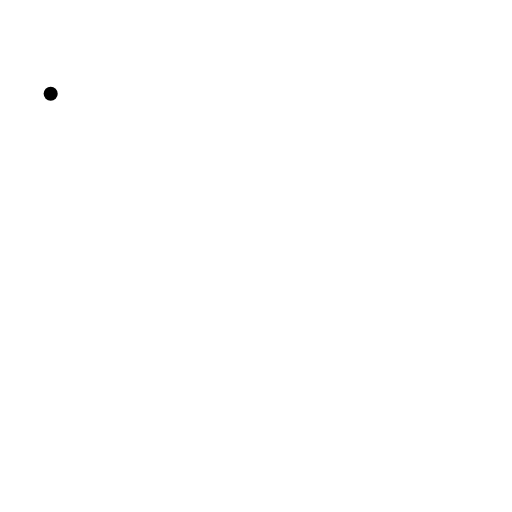
t = 0.00 s
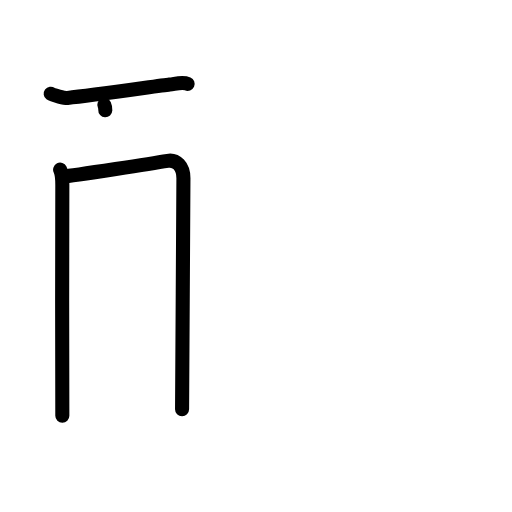
t = 3.13 s
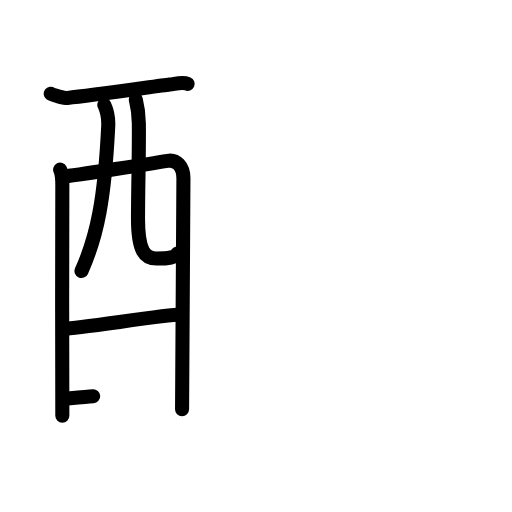
t = 6.25 s
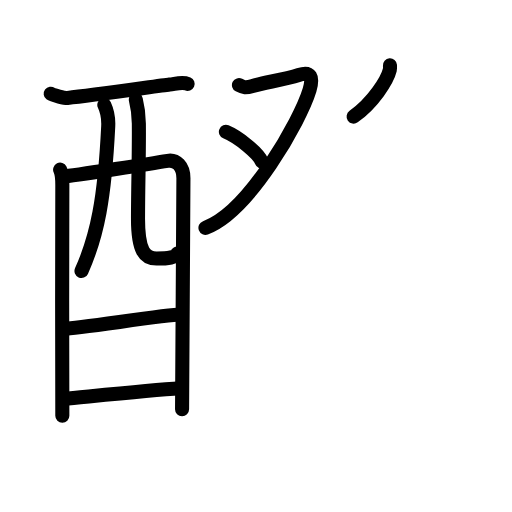
t = 9.63 s
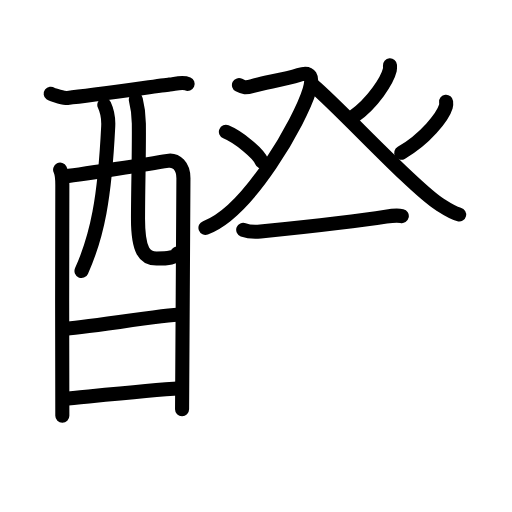
t = 12.75 s
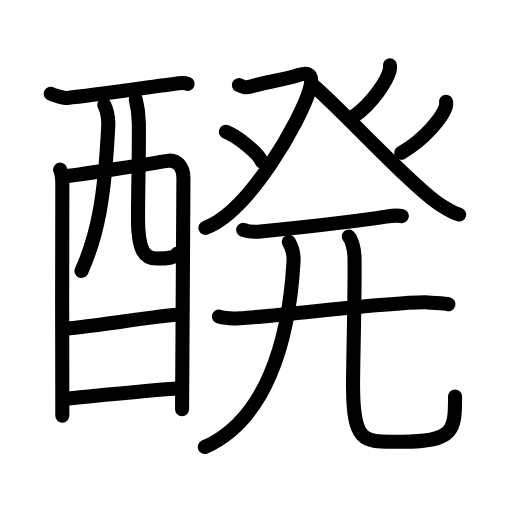
t = 16.00 s

The animated SVG that drew these frames (rendered in a browser with its animation timeline set to each time). Animation: 54 SMIL elements (animate=54); one cycle of 16.00 s.

<?xml version="1.0" encoding="UTF-8"?>
<!--
AniKanjiVG is licensed by CC-BY-SA Paul C. Sommerhoff (https://bitbucket.org/sommerhoff/anikanjivg).
AniKanjiVG uses KanjiVG which is licensed by CC-BY-SA Ulrich Apel (http://kanjivg.tagaini.net).
See also http://creativecommons.org/licenses/by-sa/3.0/
-->
<svg xmlns:kvg='http://kanjivg.tagaini.net' xmlns='http://www.w3.org/2000/svg' width='109' height='109' viewBox='0 0 109 109' style='fill:none;stroke:#000000;stroke-width:3;stroke-linecap:round;stroke-linejoin:round;' id="kvg:kanji_09197"><g id="kvg:09197" kvg:element="醗"><g id="kvg:09197-g1" kvg:element="酉" kvg:position="left" kvg:radical="general"><g id="kvg:09197-g2" kvg:element="西" kvg:part="1" kvg:original="襾"><path id="kvg:09197-s1" kvg:type="㇐" d="M10.79,19.95c0.51,0.38,3.07,0.94,3.59,0.89c5.37-0.54,19.47-2.58,21.73-2.84c1.29-0.15,2.73-0.63,3.83-0.14"><animate attributeName="d" begin="0.0s" dur="0.3333333333333333s" from="M10.79,19.95C10.79,19.95,10.79,19.95,10.79,19.95" to="M10.79,19.95c0.51,0.38,3.07,0.94,3.59,0.89" />
<animate attributeName="d" begin="0.3333333333333333s" dur="0.3333333333333333s" from="M10.79,19.95c0.51,0.38,3.07,0.94,3.59,0.89c0,0,0,0,0,0,0" to="M10.79,19.95c0.51,0.38,3.07,0.94,3.59,0.89c5.37-0.54,19.47-2.58,21.73-2.84" />
<animate attributeName="d" begin="0.6666666666666666s" dur="0.3333333333333333s" from="M10.79,19.95c0.51,0.38,3.07,0.94,3.59,0.89c5.37-0.54,19.47-2.58,21.73-2.84c0,0,0,0,0,0,0" to="M10.79,19.95c0.51,0.38,3.07,0.94,3.59,0.89c5.37-0.54,19.47-2.58,21.73-2.84c1.29-0.15,2.73-0.63,3.83-0.14" />
</path>
<path id="kvg:09197-s2" kvg:type="㇑" d="M12.8,36.12c0.34,0.69,0.47,2.36,0.47,3.28c0,0.92-0.11,48.18,0,49.1"><animate attributeName="d" begin="1.0s" dur="0.5s" from="M12.8,36.12C12.8,36.12,12.8,36.12,12.8,36.12" to="M12.8,36.12c0.34,0.69,0.47,2.36,0.47,3.28" />
<animate attributeName="d" begin="1.5s" dur="0.5s" from="M12.8,36.12c0.34,0.69,0.47,2.36,0.47,3.28c0,0,0,0,0,0,0" to="M12.8,36.12c0.34,0.69,0.47,2.36,0.47,3.28c0,0.92-0.11,48.18,0,49.1" />
<animate attributeName="d" begin="0s" dur="1.0s" from="M-100,-100" to="M-100,-100" />
</path>
<path id="kvg:09197-s3" kvg:type="㇕a" d="M13.44,37.56c1.95-0.12,20.5-3.03,22.26-3.32c1.83-0.3,3.35,1.11,3.35,3.72c0,1.46-0.29,48.47-0.29,49.16"><animate attributeName="d" begin="2.0s" dur="0.3333333333333333s" from="M13.44,37.56C13.44,37.56,13.44,37.56,13.44,37.56" to="M13.44,37.56c1.95-0.12,20.5-3.03,22.26-3.32" />
<animate attributeName="d" begin="2.3333333333333335s" dur="0.3333333333333333s" from="M13.44,37.56c1.95-0.12,20.5-3.03,22.26-3.32c0,0,0,0,0,0,0" to="M13.44,37.56c1.95-0.12,20.5-3.03,22.26-3.32c1.83-0.3,3.35,1.11,3.35,3.72" />
<animate attributeName="d" begin="2.6666666666666665s" dur="0.3333333333333333s" from="M13.44,37.56c1.95-0.12,20.5-3.03,22.26-3.32c1.83-0.3,3.35,1.11,3.35,3.72c0,0,0,0,0,0,0" to="M13.44,37.56c1.95-0.12,20.5-3.03,22.26-3.32c1.83-0.3,3.35,1.11,3.35,3.72c0,1.46-0.29,48.47-0.29,49.16" />
<animate attributeName="d" begin="0s" dur="2.0s" from="M-100,-100" to="M-100,-100" />
</path>
<path id="kvg:09197-s4" kvg:type="㇒" d="M22.21,22.33c0.56,1.21,0.91,2.88,0.83,4.54c-0.76,15.42-2.33,23.36-5.69,30.82"><animate attributeName="d" begin="3.0s" dur="0.5s" from="M22.21,22.33C22.21,22.33,22.21,22.33,22.21,22.33" to="M22.21,22.33c0.56,1.21,0.91,2.88,0.83,4.54" />
<animate attributeName="d" begin="3.5s" dur="0.5s" from="M22.21,22.33c0.56,1.21,0.91,2.88,0.83,4.54c0,0,0,0,0,0,0" to="M22.21,22.33c0.56,1.21,0.91,2.88,0.83,4.54c-0.76,15.42-2.33,23.36-5.69,30.82" />
<animate attributeName="d" begin="0s" dur="3.0s" from="M-100,-100" to="M-100,-100" />
</path>
<path id="kvg:09197-s5" kvg:type="㇟a" d="M28.92,21.22c0.35,1.37,0.62,2.98,0.64,5.08c0.06,6.69-0.15,11.82-0.18,20.08c-0.03,7.18,1.5,8.66,3.94,8.66c2.47,0,4.18-0.24,4.41-1.05"><animate attributeName="d" begin="4.0s" dur="0.25s" from="M28.92,21.22C28.92,21.22,28.92,21.22,28.92,21.22" to="M28.92,21.22c0.35,1.37,0.62,2.98,0.64,5.08" />
<animate attributeName="d" begin="4.25s" dur="0.25s" from="M28.92,21.22c0.35,1.37,0.62,2.98,0.64,5.08c0,0,0,0,0,0,0" to="M28.92,21.22c0.35,1.37,0.62,2.98,0.64,5.08c0.06,6.69-0.15,11.82-0.18,20.08" />
<animate attributeName="d" begin="4.5s" dur="0.25s" from="M28.92,21.22c0.35,1.37,0.62,2.98,0.64,5.08c0.06,6.69-0.15,11.82-0.18,20.08c0,0,0,0,0,0,0" to="M28.92,21.22c0.35,1.37,0.62,2.98,0.64,5.08c0.06,6.69-0.15,11.82-0.18,20.08c-0.03,7.18,1.5,8.66,3.94,8.66" />
<animate attributeName="d" begin="4.75s" dur="0.25s" from="M28.92,21.22c0.35,1.37,0.62,2.98,0.64,5.08c0.06,6.69-0.15,11.82-0.18,20.08c-0.03,7.18,1.5,8.66,3.94,8.66c0,0,0,0,0,0,0" to="M28.92,21.22c0.35,1.37,0.62,2.98,0.64,5.08c0.06,6.69-0.15,11.82-0.18,20.08c-0.03,7.18,1.5,8.66,3.94,8.66c2.47,0,4.18-0.24,4.41-1.05" />
<animate attributeName="d" begin="0s" dur="4.0s" from="M-100,-100" to="M-100,-100" />
</path>
</g>
<g id="kvg:09197-g3" kvg:element="一"><path id="kvg:09197-s6" kvg:type="㇐a" d="M13.78,69.96c2.63,0,21.63-2.99,24.61-2.99"><animate attributeName="d" begin="5.0s" dur="1.0s" from="M13.78,69.96C13.78,69.96,13.78,69.96,13.78,69.96" to="M13.78,69.96c2.63,0,21.63-2.99,24.61-2.99" />
<animate attributeName="d" begin="0s" dur="5.0s" from="M-100,-100" to="M-100,-100" />
</path>
</g>
<g id="kvg:09197-g4" kvg:element="西" kvg:part="2" kvg:original="襾"><path id="kvg:09197-s7" kvg:type="㇐a" d="M13.66,84.91c5.36-0.5,18.04-1.82,24.72-2.25"><animate attributeName="d" begin="6.0s" dur="1.0s" from="M13.66,84.91C13.66,84.91,13.66,84.91,13.66,84.91" to="M13.66,84.91c5.36-0.5,18.04-1.82,24.72-2.25" />
<animate attributeName="d" begin="0s" dur="6.0s" from="M-100,-100" to="M-100,-100" />
</path>
</g>
</g>
<g id="kvg:09197-g5" kvg:element="発" kvg:position="right"><g id="kvg:09197-g6" kvg:element="癶" kvg:position="top"><g id="kvg:09197-g7" kvg:position="left"><path id="kvg:09197-s8" kvg:type="㇇" d="M50.87,18.12c0.98,0.51,1.38,0.63,2.93,0.17c2.61-0.77,6.56-1.3,9.81-2.34c2.55-0.82,3.12,0.44,2.29,3.21c-1.96,6.5-12.87,25.92-22.16,29.34"><animate attributeName="d" begin="7.0s" dur="0.25s" from="M50.87,18.12C50.87,18.12,50.87,18.12,50.87,18.12" to="M50.87,18.12c0.98,0.51,1.38,0.63,2.93,0.17" />
<animate attributeName="d" begin="7.25s" dur="0.25s" from="M50.87,18.12c0.98,0.51,1.38,0.63,2.93,0.17c0,0,0,0,0,0,0" to="M50.87,18.12c0.98,0.51,1.38,0.63,2.93,0.17c2.61-0.77,6.56-1.3,9.81-2.34" />
<animate attributeName="d" begin="7.5s" dur="0.25s" from="M50.87,18.12c0.98,0.51,1.38,0.63,2.93,0.17c2.61-0.77,6.56-1.3,9.81-2.34c0,0,0,0,0,0,0" to="M50.87,18.12c0.98,0.51,1.38,0.63,2.93,0.17c2.61-0.77,6.56-1.3,9.81-2.34c2.55-0.82,3.12,0.44,2.29,3.21" />
<animate attributeName="d" begin="7.75s" dur="0.25s" from="M50.87,18.12c0.98,0.51,1.38,0.63,2.93,0.17c2.61-0.77,6.56-1.3,9.81-2.34c2.55-0.82,3.12,0.44,2.29,3.21c0,0,0,0,0,0,0" to="M50.87,18.12c0.98,0.51,1.38,0.63,2.93,0.17c2.61-0.77,6.56-1.3,9.81-2.34c2.55-0.82,3.12,0.44,2.29,3.21c-1.96,6.5-12.87,25.92-22.16,29.34" />
<animate attributeName="d" begin="0s" dur="7.0s" from="M-100,-100" to="M-100,-100" />
</path>
<path id="kvg:09197-s9" kvg:type="㇔" d="M48.09,28.07c2.69,1.11,6.95,4.58,7.62,6.31"><animate attributeName="d" begin="8.0s" dur="1.0s" from="M48.09,28.07C48.09,28.07,48.09,28.07,48.09,28.07" to="M48.09,28.07c2.69,1.11,6.95,4.58,7.62,6.31" />
<animate attributeName="d" begin="0s" dur="8.0s" from="M-100,-100" to="M-100,-100" />
</path>
</g>
<g id="kvg:09197-g8" kvg:position="right"><path id="kvg:09197-s10" kvg:type="㇒" d="M83.02,13.89c0.02,0.26,0.04,0.67-0.04,1.03c-0.53,2.18-3.56,6.97-7.7,9.9"><animate attributeName="d" begin="9.0s" dur="0.5s" from="M83.02,13.89C83.02,13.89,83.02,13.89,83.02,13.89" to="M83.02,13.89c0.02,0.26,0.04,0.67-0.04,1.03" />
<animate attributeName="d" begin="9.5s" dur="0.5s" from="M83.02,13.89c0.02,0.26,0.04,0.67-0.04,1.03c0,0,0,0,0,0,0" to="M83.02,13.89c0.02,0.26,0.04,0.67-0.04,1.03c-0.53,2.18-3.56,6.97-7.7,9.9" />
<animate attributeName="d" begin="0s" dur="9.0s" from="M-100,-100" to="M-100,-100" />
</path>
<path id="kvg:09197-s11" kvg:type="㇏" d="M66.73,18.26c5.45,4.51,20.96,21.45,26.87,25.26c1.58,1.02,2.7,1.79,4.15,2.15"><animate attributeName="d" begin="10.0s" dur="0.5s" from="M66.73,18.26C66.73,18.26,66.73,18.26,66.73,18.26" to="M66.73,18.26c5.45,4.51,20.96,21.45,26.87,25.26" />
<animate attributeName="d" begin="10.5s" dur="0.5s" from="M66.73,18.26c5.45,4.51,20.96,21.45,26.87,25.26c0,0,0,0,0,0,0" to="M66.73,18.26c5.45,4.51,20.96,21.45,26.87,25.26c1.58,1.02,2.7,1.79,4.15,2.15" />
<animate attributeName="d" begin="0s" dur="10.0s" from="M-100,-100" to="M-100,-100" />
</path>
<path id="kvg:09197-s12" kvg:type="㇒" d="M94.97,21.65c0.03,0.26,0.06,0.66-0.05,1.03c-0.65,2.17-4.39,6.94-9.5,9.85"><animate attributeName="d" begin="11.0s" dur="0.5s" from="M94.97,21.65C94.97,21.65,94.97,21.65,94.97,21.65" to="M94.97,21.65c0.03,0.26,0.06,0.66-0.05,1.03" />
<animate attributeName="d" begin="11.5s" dur="0.5s" from="M94.97,21.65c0.03,0.26,0.06,0.66-0.05,1.03c0,0,0,0,0,0,0" to="M94.97,21.65c0.03,0.26,0.06,0.66-0.05,1.03c-0.65,2.17-4.39,6.94-9.5,9.85" />
<animate attributeName="d" begin="0s" dur="11.0s" from="M-100,-100" to="M-100,-100" />
</path>
</g>
</g>
<g id="kvg:09197-g9" kvg:position="bottom"><g id="kvg:09197-g10" kvg:element="二"><g id="kvg:09197-g11" kvg:position="top"><path id="kvg:09197-s13" kvg:type="㇐" d="M51.78,48.93c0.96,0.36,2.72,0.46,3.68,0.36c6.12-0.62,20.36-2.13,26.72-3.17c1.58-0.26,2.56-0.3,3.36-0.12"><animate attributeName="d" begin="12.0s" dur="0.3333333333333333s" from="M51.78,48.93C51.78,48.93,51.78,48.93,51.78,48.93" to="M51.78,48.93c0.96,0.36,2.72,0.46,3.68,0.36" />
<animate attributeName="d" begin="12.333333333333334s" dur="0.3333333333333333s" from="M51.78,48.93c0.96,0.36,2.72,0.46,3.68,0.36c0,0,0,0,0,0,0" to="M51.78,48.93c0.96,0.36,2.72,0.46,3.68,0.36c6.12-0.62,20.36-2.13,26.72-3.17" />
<animate attributeName="d" begin="12.666666666666666s" dur="0.3333333333333333s" from="M51.78,48.93c0.96,0.36,2.72,0.46,3.68,0.36c6.12-0.62,20.36-2.13,26.72-3.17c0,0,0,0,0,0,0" to="M51.78,48.93c0.96,0.36,2.72,0.46,3.68,0.36c6.12-0.62,20.36-2.13,26.72-3.17c1.58-0.26,2.56-0.3,3.36-0.12" />
<animate attributeName="d" begin="0s" dur="12.0s" from="M-100,-100" to="M-100,-100" />
</path>
</g>
<g id="kvg:09197-g12" kvg:position="bottom"><path id="kvg:09197-s14" kvg:type="㇐" d="M46.62,67.39c0.75,0.38,3.74,0.43,4.5,0.38c7.88-0.52,35.42-3.83,40.08-3.38c1.25,0.12,3.62,0.18,4.25,0.37"><animate attributeName="d" begin="13.0s" dur="0.3333333333333333s" from="M46.62,67.39C46.62,67.39,46.62,67.39,46.62,67.39" to="M46.62,67.39c0.75,0.38,3.74,0.43,4.5,0.38" />
<animate attributeName="d" begin="13.333333333333334s" dur="0.3333333333333333s" from="M46.62,67.39c0.75,0.38,3.74,0.43,4.5,0.38c0,0,0,0,0,0,0" to="M46.62,67.39c0.75,0.38,3.74,0.43,4.5,0.38c7.88-0.52,35.42-3.83,40.08-3.38" />
<animate attributeName="d" begin="13.666666666666666s" dur="0.3333333333333333s" from="M46.62,67.39c0.75,0.38,3.74,0.43,4.5,0.38c7.88-0.52,35.42-3.83,40.08-3.38c0,0,0,0,0,0,0" to="M46.62,67.39c0.75,0.38,3.74,0.43,4.5,0.38c7.88-0.52,35.42-3.83,40.08-3.38c1.25,0.12,3.62,0.18,4.25,0.37" />
<animate attributeName="d" begin="0s" dur="13.0s" from="M-100,-100" to="M-100,-100" />
</path>
</g>
</g>
<g id="kvg:09197-g13" kvg:element="儿" kvg:variant="true" kvg:original="八"><g id="kvg:09197-g14" kvg:element="丿" kvg:position="left"><path id="kvg:09197-s15" kvg:type="㇒" d="M61.49,51.5c0.56,0.96,1.08,2.63,1,4.13C61.5,73.25,56.35,89.48,43.6,95.17"><animate attributeName="d" begin="14.0s" dur="0.5s" from="M61.49,51.5C61.49,51.5,61.49,51.5,61.49,51.5" to="M61.49,51.5c0.56,0.96,1.08,2.63,1,4.13" />
<animate attributeName="d" begin="14.5s" dur="0.5s" from="M61.49,51.5c0.56,0.96,1.08,2.63,1,4.13c0,0,0,0,0,0,0" to="M61.49,51.5c0.56,0.96,1.08,2.63,1,4.13C61.5,73.25,56.35,89.48,43.6,95.17" />
<animate attributeName="d" begin="0s" dur="14.0s" from="M-100,-100" to="M-100,-100" />
</path>
</g>
<g id="kvg:09197-g15" kvg:position="right"><path id="kvg:09197-s16" kvg:type="㇟" d="M74.25,50.37c0.61,0.63,1.19,2.59,1.22,4.43c0.12,8.19-0.31,21.64-0.31,27.2c0,13,2.59,12.03,10.5,12.03c11.1,0,11.22-2.53,11.22-9.62"><animate attributeName="d" begin="15.0s" dur="0.25s" from="M74.25,50.37C74.25,50.37,74.25,50.37,74.25,50.37" to="M74.25,50.37c0.61,0.63,1.19,2.59,1.22,4.43" />
<animate attributeName="d" begin="15.25s" dur="0.25s" from="M74.25,50.37c0.61,0.63,1.19,2.59,1.22,4.43c0,0,0,0,0,0,0" to="M74.25,50.37c0.61,0.63,1.19,2.59,1.22,4.43c0.12,8.19-0.31,21.64-0.31,27.2" />
<animate attributeName="d" begin="15.5s" dur="0.25s" from="M74.25,50.37c0.61,0.63,1.19,2.59,1.22,4.43c0.12,8.19-0.31,21.64-0.31,27.2c0,0,0,0,0,0,0" to="M74.25,50.37c0.61,0.63,1.19,2.59,1.22,4.43c0.12,8.19-0.31,21.64-0.31,27.2c0,13,2.59,12.03,10.5,12.03" />
<animate attributeName="d" begin="15.75s" dur="0.25s" from="M74.25,50.37c0.61,0.63,1.19,2.59,1.22,4.43c0.12,8.19-0.31,21.64-0.31,27.2c0,13,2.59,12.03,10.5,12.03c0,0,0,0,0,0,0" to="M74.25,50.37c0.61,0.63,1.19,2.59,1.22,4.43c0.12,8.19-0.31,21.64-0.31,27.2c0,13,2.59,12.03,10.5,12.03c11.1,0,11.22-2.53,11.22-9.62" />
<animate attributeName="d" begin="0s" dur="15.0s" from="M-100,-100" to="M-100,-100" />
</path>
</g>
</g>
</g>
</g>
</g>
</svg>
